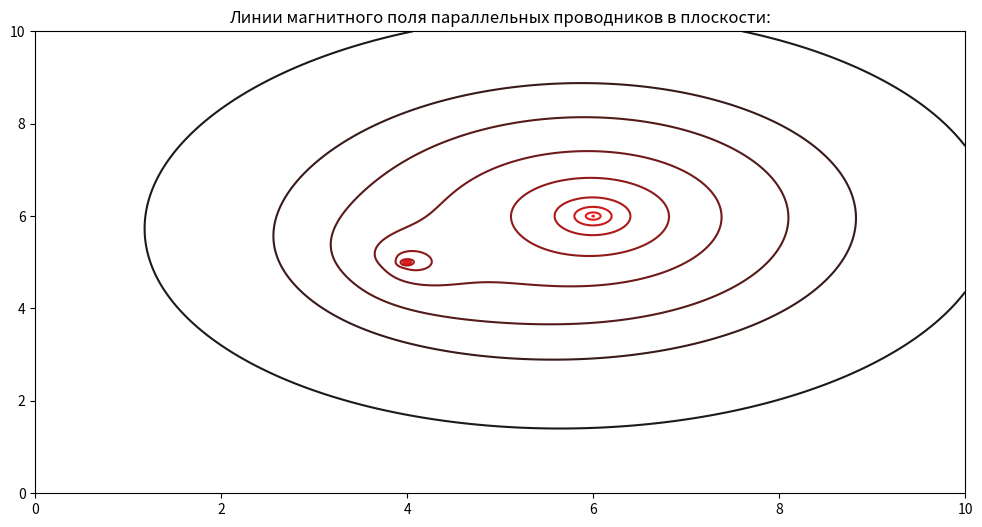

The matplotlib source for this figure:
import numpy as np
import matplotlib.pyplot as plt



def console_interface():
    mas = []
    i = int(input('amount of wires = '))
    for j in range(i):
        x = int(input('x = '))
        y = int(input('x = '))
        mas.append((x, y))



def main():
    x, y = np.mgrid[0:10:1000j, 0:10:1000j]

    #Формулы

    x_1, x_2, y_0 = 4, 6, 5
    y_2 = 6
    d = x_2 - x_1
    r_1 = np.sqrt((x - x_1)**2 + (y - y_0)**2)
    r_2 = np.sqrt((x - x_2)**2 + (y - y_2)**2)
    a = (d**2 - r_1**2 - r_2**2)/(2*r_1*r_2)
    B_1 = 1/(2*np.pi*(r_1))
    B_2 = (5/(2*np.pi*(r_2)))
    B = 10*np.sqrt(B_1**2 + B_2**2 + 2*B_1*B_2*np.cos(a))


    fig, axes = plt.subplots()
    lev = [1, 2, 3, 4, 6, 10, 20, 40, 100, 900]

    #  Контуры разного цвета:
    color_line = np.zeros((10, 3))
    color_line[:, 1:] = 0.1
    color_line[:, 0] = np.linspace(0, 1, 10)


    axes.contour(x, y, B, levels = lev,
            colors = color_line)
    axes.set_title('Линии магнитного поля параллельных проводников в плоскости:')

    fig.set_figwidth(12)    
    fig.set_figheight(6)  
    plt.show()


if __name__ == "__main__":
    main()
